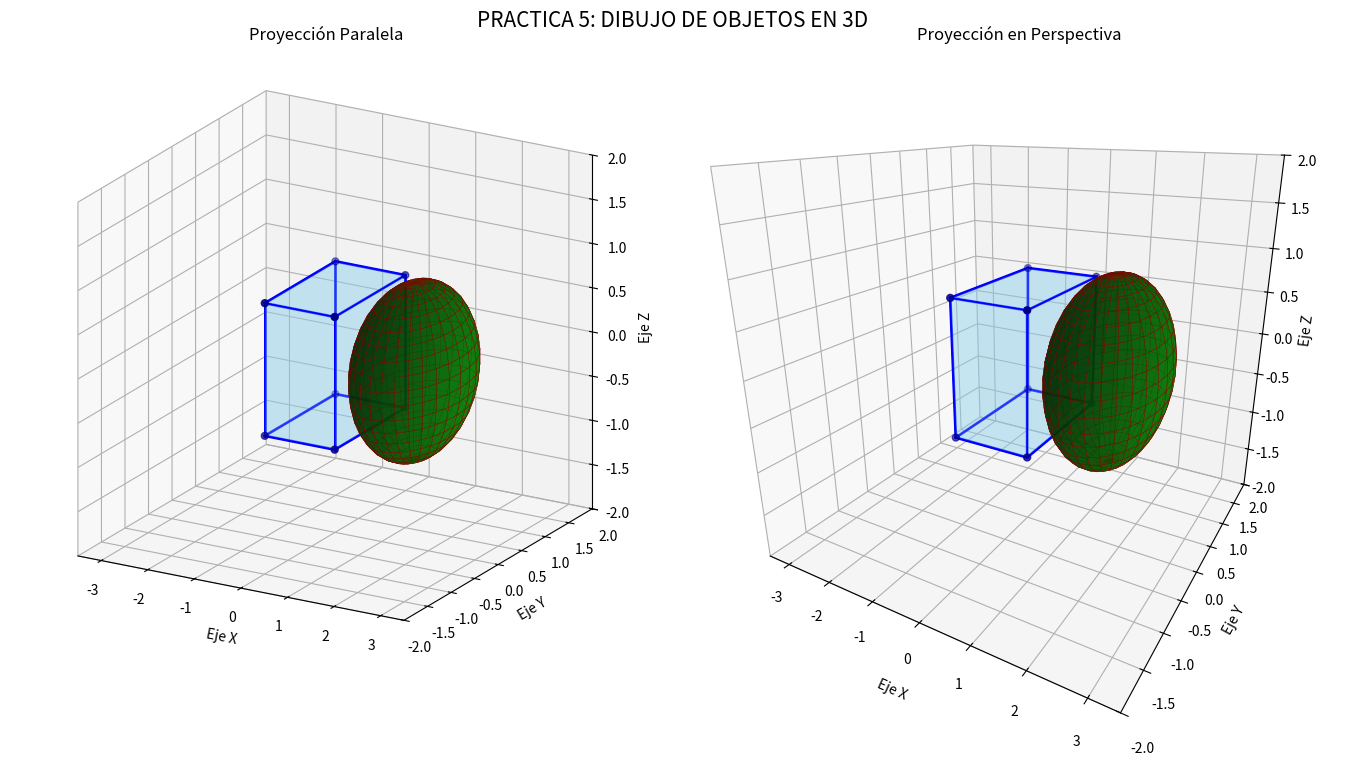
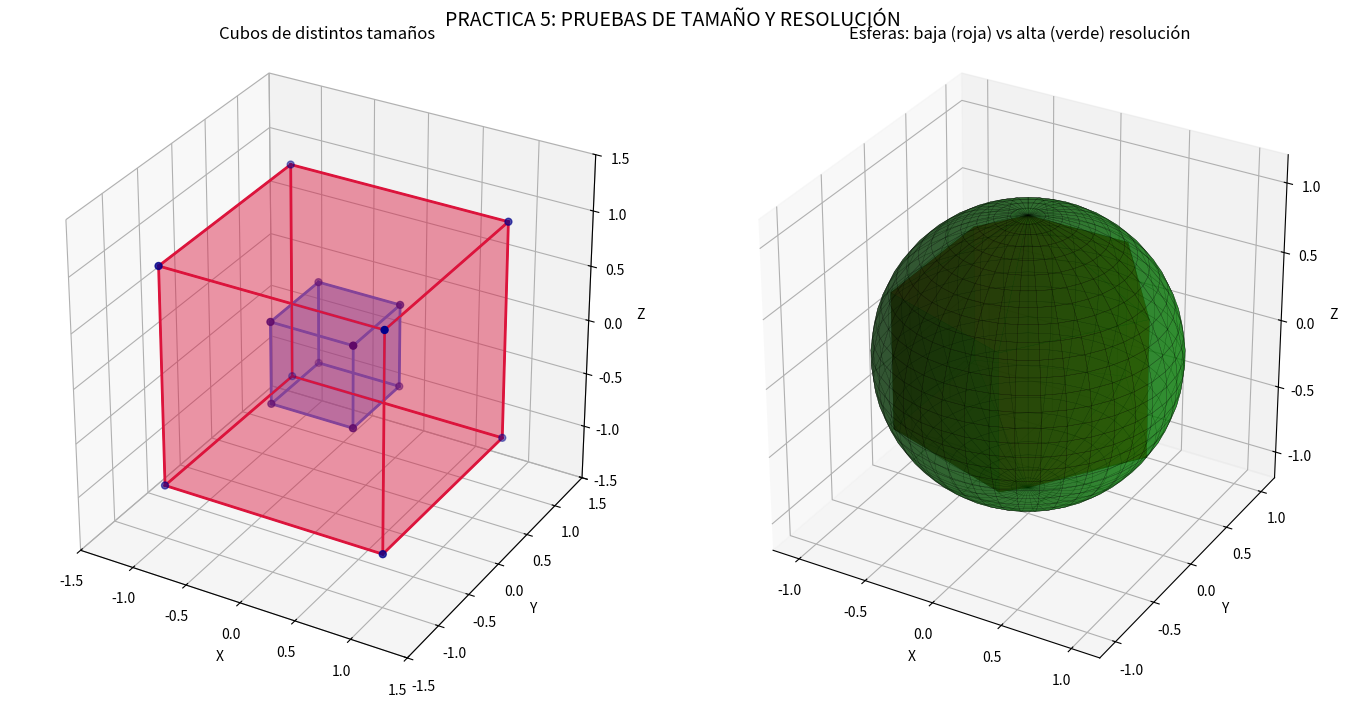

Write Python code to recreate these figures, in order.
# ------------------------------------------------------------
# PRACTICA 5: DIBUJO DE OBJETOS EN 3D
# Nombre: Marcial Juarez Jose Emiliano, Fernando Garza Rodriguez, 
# Daniel Abisai Peralta Luevanos, Sayra Jeraldine Gomez Mares
# N. Control: 24130806 - 24130835 - 24130899 - 23130619
#
# Objetivo:
# Construir y visualizar un cubo y una esfera en 3D,
# utilizando vértices, aristas, caras y proyecciones
# (paralela y perspectiva), permitiendo rotar las figuras
# y comparar distintas resoluciones y tamaños.
# Materia: Graficacion
# Tema 3: Graficacion 3D
# ------------------------------------------------------------

import numpy as np
import matplotlib.pyplot as plt
from mpl_toolkits.mplot3d.art3d import Poly3DCollection
from matplotlib.animation import FuncAnimation


# ------------------------------------------------------------
# PARAMETROS MODIFICABLES
# ------------------------------------------------------------

TAMANO_CUBO = 1.5
RADIO_ESFERA = 1.0

# Resolución de la esfera
SEGMENTOS_U = 30
SEGMENTOS_V = 20


# ------------------------------------------------------------
# CONSTRUCCION DEL CUBO
# ------------------------------------------------------------

def construir_cubo(tamano):
    """
    Construye un cubo centrado en el origen.
    Devuelve: vértices (8,3), aristas (lista de tuplas), caras (lista de listas).
    """

    # Definición de los 8 vértices del cubo unitario
    vertices = np.array([
        [0, 0, 0],
        [1, 0, 0],
        [1, 1, 0],
        [0, 1, 0],
        [0, 0, 1],
        [1, 0, 1],
        [1, 1, 1],
        [0, 1, 1]
    ], dtype=float)

    # Aplicar el tamaño indicado y centrar en el origen
    vertices = vertices * tamano
    vertices[:, 0] -= tamano / 2
    vertices[:, 1] -= tamano / 2
    vertices[:, 2] -= tamano / 2

    # Definición de las 12 aristas
    aristas = [
        (0, 1), (1, 2), (2, 3), (3, 0),   # cara inferior
        (4, 5), (5, 6), (6, 7), (7, 4),   # cara superior
        (0, 4), (1, 5), (2, 6), (3, 7)    # aristas verticales
    ]

    # Definición de las 6 caras
    caras = [
        [0, 1, 2, 3],
        [4, 5, 6, 7],
        [0, 1, 5, 4],
        [2, 3, 7, 6],
        [1, 2, 6, 5],
        [0, 3, 7, 4]
    ]

    return vertices, aristas, caras


# ------------------------------------------------------------
# DIBUJAR EL CUBO
# ------------------------------------------------------------

def dibujar_cubo(ax, vertices, aristas, caras,
                 color_caras='skyblue',
                 color_aristas='blue',
                 alpha=0.25):
    """Dibuja un cubo completo: caras, aristas y vértices."""

    # Caras
    caras_cubo = [vertices[indices] for indices in caras]
    coleccion = Poly3DCollection(
        caras_cubo,
        facecolors=color_caras,
        edgecolors=color_aristas,
        linewidths=1,
        alpha=alpha
    )
    ax.add_collection3d(coleccion)

    # Aristas
    for inicio, fin in aristas:
        ax.plot(
            *vertices[[inicio, fin]].T,
            color=color_aristas,
            linewidth=2
        )

    # Vértices
    ax.scatter(
        vertices[:, 0],
        vertices[:, 1],
        vertices[:, 2],
        color='darkblue',
        s=25
    )


# ------------------------------------------------------------
# CONSTRUCCION DE LA ESFERA (METODO PARAMETRICO)
# ------------------------------------------------------------

def construir_esfera(radio, segmentos_u, segmentos_v):
    """
    Construye una esfera usando coordenadas esféricas paramétricas.
    u: ángulo horizontal (0 a 2π)
    v: ángulo vertical (0 a π)
    """

    u = np.linspace(0, 2 * np.pi, segmentos_u)
    v = np.linspace(0, np.pi, segmentos_v)

    U, V = np.meshgrid(u, v)

    # Ecuaciones paramétricas de la esfera
    X = radio * np.cos(U) * np.sin(V)
    Y = radio * np.sin(U) * np.sin(V)
    Z = radio * np.cos(V)

    return X, Y, Z


# ------------------------------------------------------------
# DIBUJAR LA ESFERA
# ------------------------------------------------------------

def dibujar_esfera(ax, X, Y, Z, color='green', color_arista='darkred'):
    """Dibuja la superficie de la esfera."""

    ax.plot_surface(
        X, Y, Z,
        color=color,
        edgecolor=color_arista,
        linewidth=0.25,
        alpha=0.75,
        rstride=1,
        cstride=1
    )


# ------------------------------------------------------------
# CONFIGURAR LOS EJES
# ------------------------------------------------------------

def configurar_ejes(ax, tipo_proyeccion, titulo, focal_length=None):
    """
    Configura los ejes de una vista 3D.
    tipo_proyeccion: 'ortho' (paralela) o 'persp' (perspectiva).
    focal_length: solo aplica a 'persp'. Valores pequeños (0.2) → efecto fuerte.
    """

    if tipo_proyeccion == 'persp' and focal_length is not None:
        ax.set_proj_type('persp', focal_length=focal_length)
    else:
        ax.set_proj_type(tipo_proyeccion)

    ax.set_title(titulo)
    ax.set_xlabel('Eje X')
    ax.set_ylabel('Eje Y')
    ax.set_zlabel('Eje Z')

    # Límites de visualización (ampliados para que quepa la esfera desplazada)
    ax.set_xlim(-3.5, 3.5)
    ax.set_ylim(-2.0, 2.0)
    ax.set_zlim(-2.0, 2.0)

    # Proporciones iguales
    ax.set_box_aspect((1, 1, 1))
    ax.view_init(elev=20, azim=-60)


# ------------------------------------------------------------
# ANIMACION DE ROTACION (requisito: "permitir girar la figura")
# ------------------------------------------------------------

def animar_rotacion(fig, ax_list, frames=180, intervalo=50):
    """Rota las vistas alrededor del eje Z para verificar la estructura."""

    def update(frame):
        for ax in ax_list:
            ax.view_init(elev=20, azim=frame)
        return ax_list

    ani = FuncAnimation(
        fig, update,
        frames=np.arange(0, 360, 360 / frames),
        interval=intervalo,
        blit=False,
        repeat=True
    )
    return ani


# ------------------------------------------------------------
# FIGURA 1: COMPARACION DE PROYECCIONES
# ------------------------------------------------------------

def figura_proyecciones():
    """Muestra el cubo y la esfera con proyección paralela y perspectiva."""

    # Construir objetos
    vertices, aristas, caras = construir_cubo(TAMANO_CUBO)
    X, Y, Z = construir_esfera(RADIO_ESFERA, SEGMENTOS_U, SEGMENTOS_V)

    fig = plt.figure(figsize=(14, 7))

    ax1 = fig.add_subplot(121, projection='3d')  # Proyección paralela
    ax2 = fig.add_subplot(122, projection='3d')  # Proyección perspectiva

    for ax in [ax1, ax2]:
        dibujar_cubo(ax, vertices, aristas, caras)
        dibujar_esfera(ax, X + 1.7, Y, Z)

    # Paralela (ortográfica)
    configurar_ejes(ax1, 'ortho', 'Proyección Paralela')

    # Perspectiva con focal_length pequeño → efecto visible
    configurar_ejes(ax2, 'persp', 'Proyección en Perspectiva',
                    focal_length=0.2)

    fig.suptitle('PRACTICA 5: DIBUJO DE OBJETOS EN 3D',
                 fontsize=15)

    plt.tight_layout()

    # Animación de rotación para cumplir "permitir girar la figura"
    ani = animar_rotacion(fig, [ax1, ax2])

    plt.show()
    return ani


# ------------------------------------------------------------
# FIGURA 2: PRUEBAS (distintos tamaños y resoluciones)
# ------------------------------------------------------------

def figura_pruebas():
    """Cumple el punto 3 de la práctica:
       - Cubos de distintos tamaños
       - Esferas con distintas resoluciones
    """

    fig = plt.figure(figsize=(14, 7))

    # --- Cubos de distintos tamaños ---
    ax1 = fig.add_subplot(121, projection='3d')
    for tam, color in [(0.75, 'royalblue'), (2.0, 'crimson')]:
        v, a, c = construir_cubo(tam)
        dibujar_cubo(ax1, v, a, c, color_caras=color, color_aristas=color)
    ax1.set_title('Cubos de distintos tamaños')
    ax1.set_xlabel('X'); ax1.set_ylabel('Y'); ax1.set_zlabel('Z')
    ax1.set_xlim(-1.5, 1.5); ax1.set_ylim(-1.5, 1.5); ax1.set_zlim(-1.5, 1.5)
    ax1.set_box_aspect((1, 1, 1))

    # --- Esferas de distinta resolución ---
    ax2 = fig.add_subplot(122, projection='3d')
    for (su, sv, color) in [(6, 4, 'red'), (40, 30, 'green')]:
        X, Y, Z = construir_esfera(RADIO_ESFERA, su, sv)
        ax2.plot_surface(X, Y, Z, color=color, alpha=0.55,
                         edgecolor='black', linewidth=0.2)
    ax2.set_title('Esferas: baja (roja) vs alta (verde) resolución')
    ax2.set_xlabel('X'); ax2.set_ylabel('Y'); ax2.set_zlabel('Z')
    ax2.set_xlim(-1.2, 1.2); ax2.set_ylim(-1.2, 1.2); ax2.set_zlim(-1.2, 1.2)
    ax2.set_box_aspect((1, 1, 1))

    fig.suptitle('PRACTICA 5: PRUEBAS DE TAMAÑO Y RESOLUCIÓN',
                 fontsize=14)
    plt.tight_layout()
    plt.show()


# ------------------------------------------------------------
# PROGRAMA PRINCIPAL
# ------------------------------------------------------------

def main():
    # Figura con comparación de proyecciones y rotación animada
    figura_proyecciones()

    # Figura con pruebas de tamaños y resoluciones
    figura_pruebas()

    # Información de los objetos
    vertices, aristas, caras = construir_cubo(TAMANO_CUBO)

    print("----- INFORMACION DEL CUBO -----")
    print("Cantidad de vértices:", len(vertices))
    print("Cantidad de aristas:", len(aristas))
    print("Cantidad de caras:", len(caras))

    print("\n----- INFORMACION DE LA ESFERA -----")
    print("Radio:", RADIO_ESFERA)
    print("Segmentos horizontales:", SEGMENTOS_U)
    print("Segmentos verticales:", SEGMENTOS_V)


# Ejecutar el programa principal
if __name__ == "__main__":
    main()
